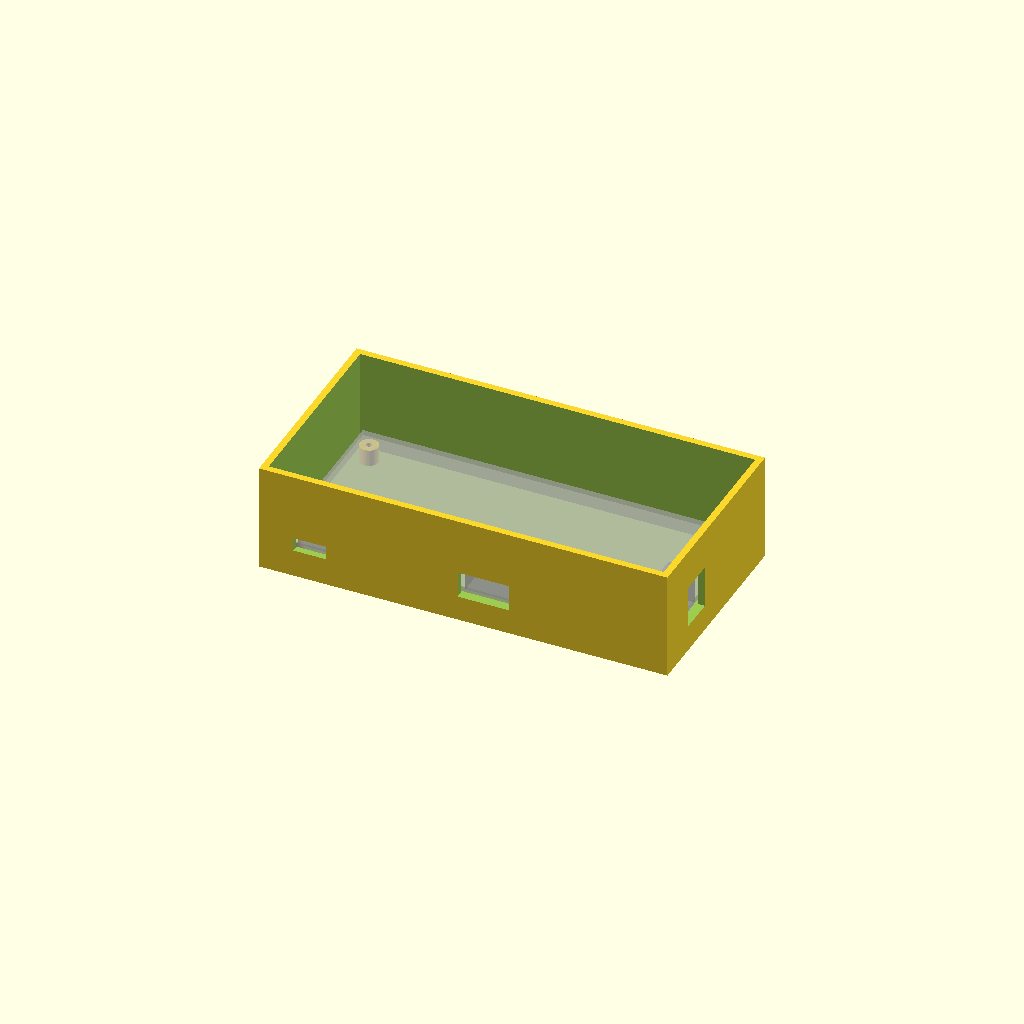
Cell 1 — every parameter at its default value.
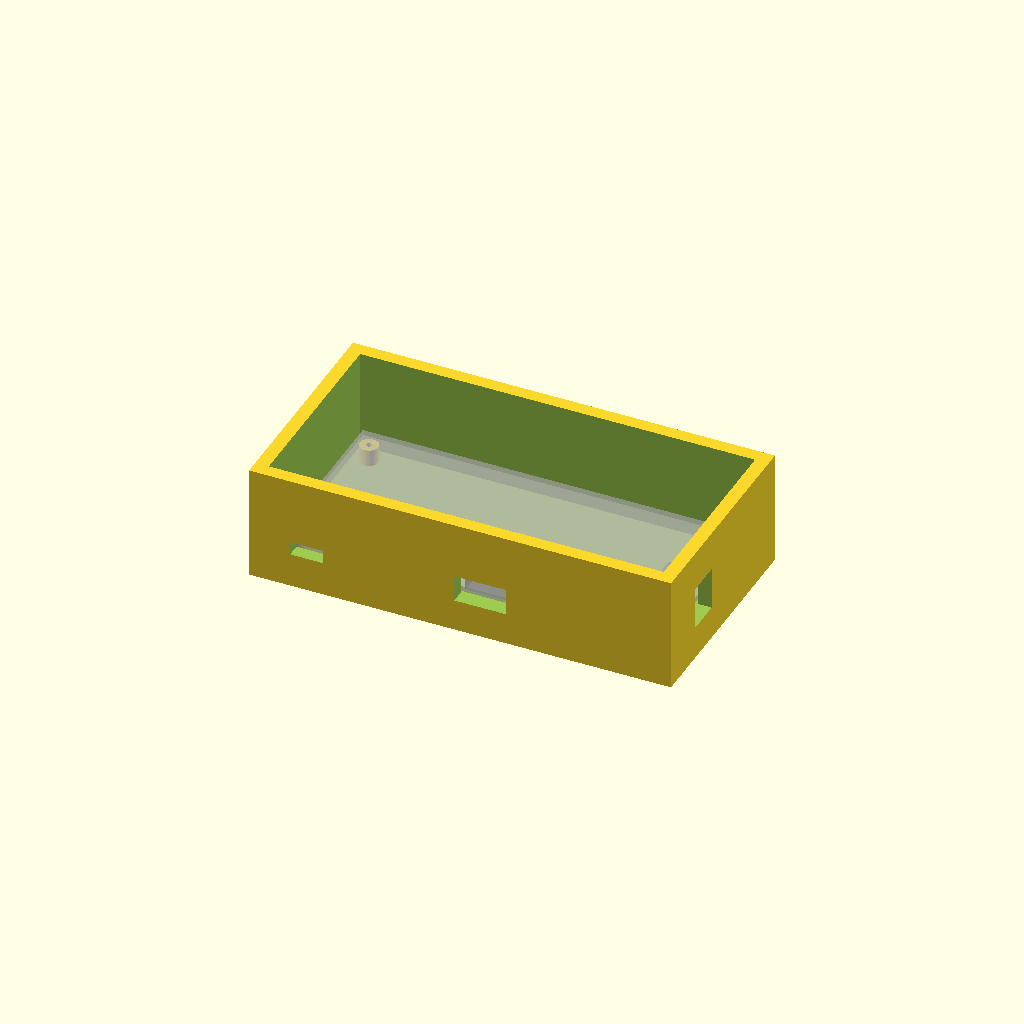
Cell 2 — wall set to 4, the other parameters unchanged.
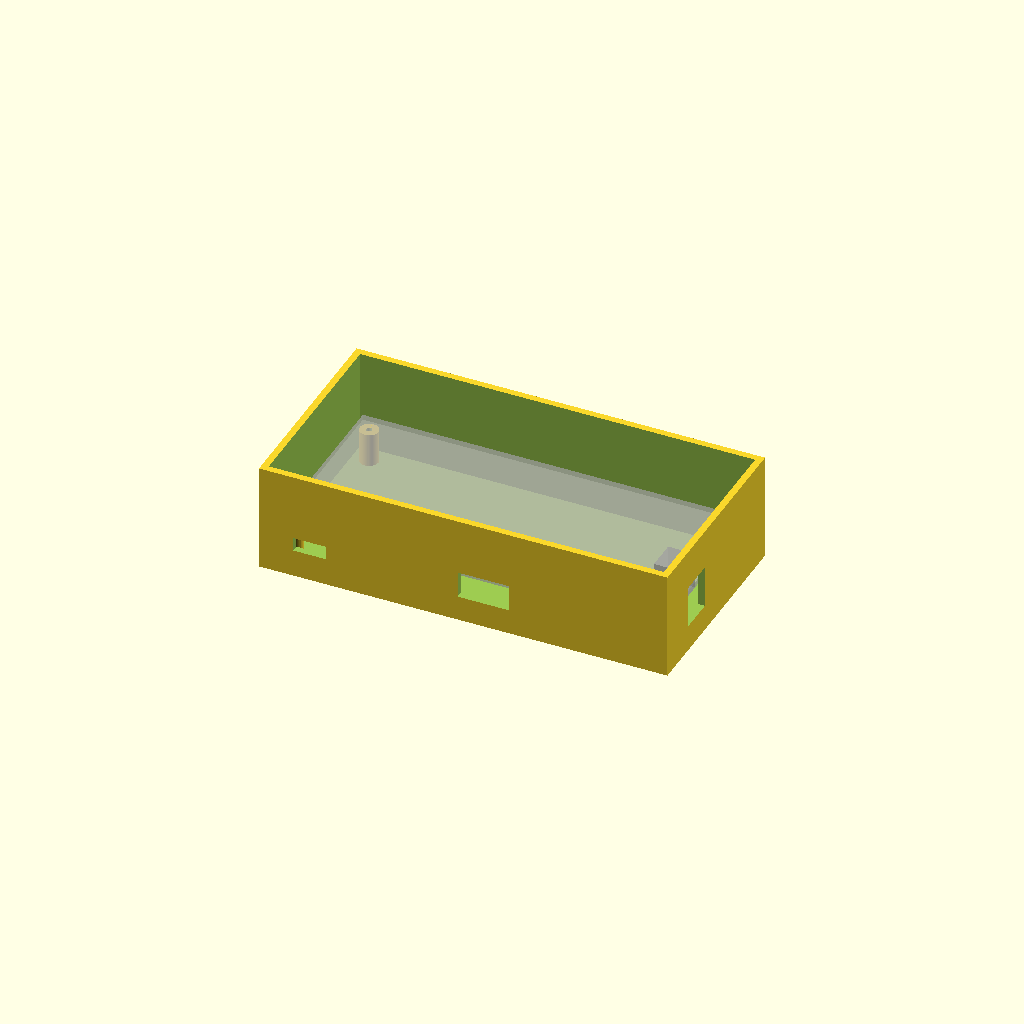
Cell 3: the same model with standoff_h = 10.
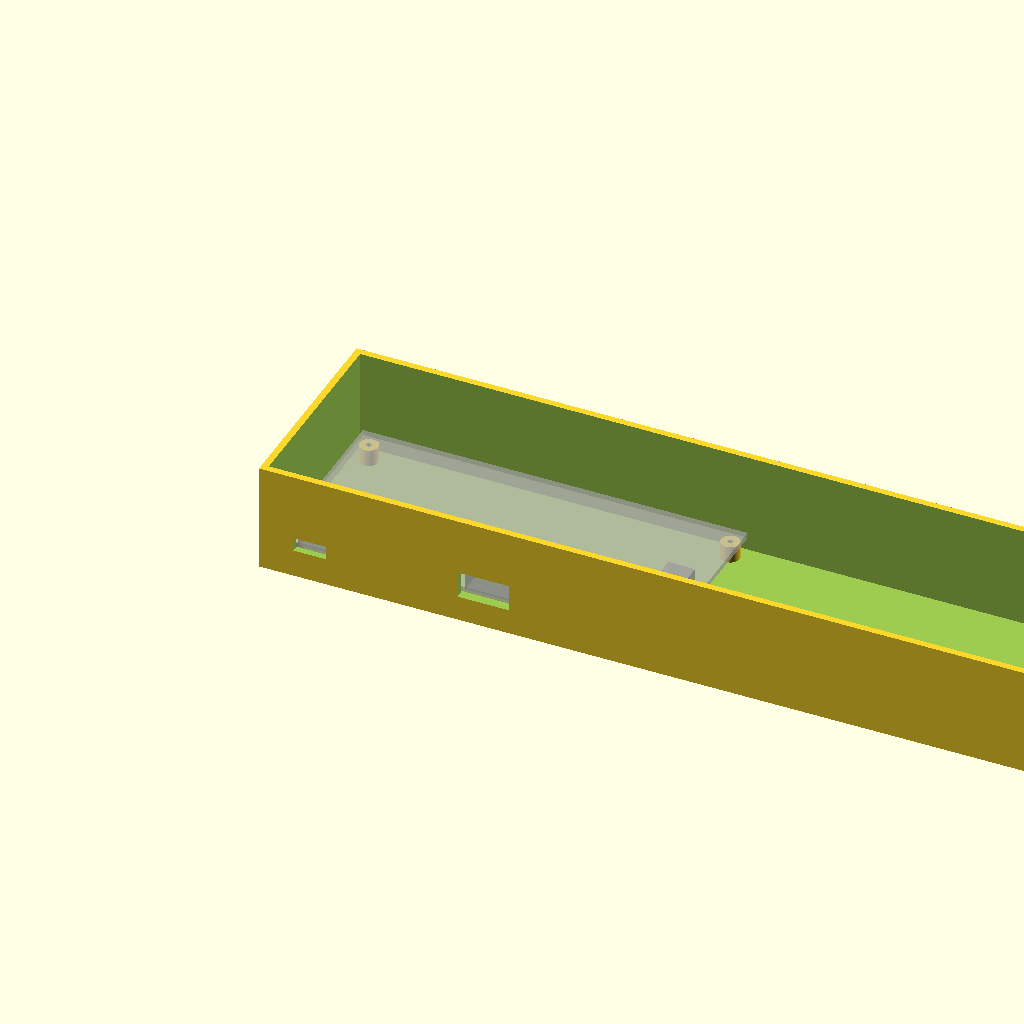
Cell 4: cavity_w = 234 (everything else at default).
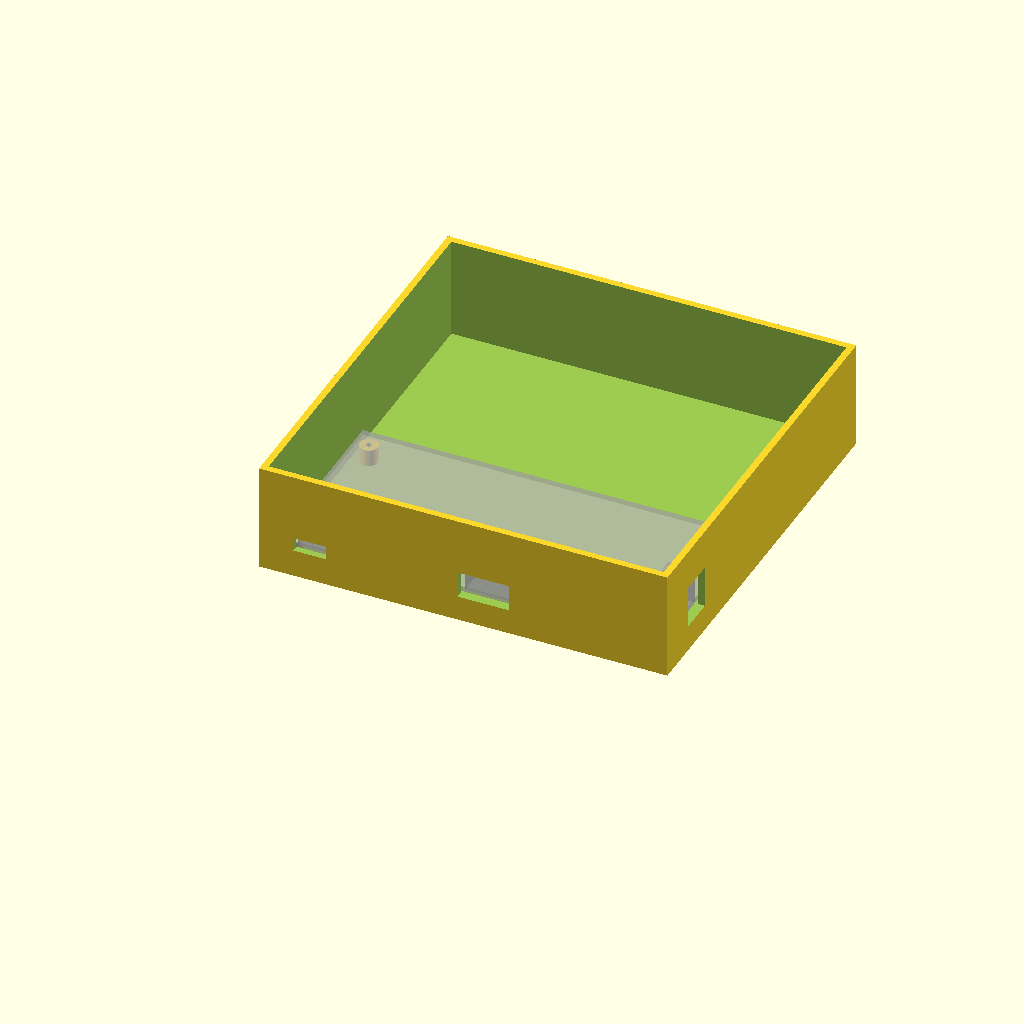
Cell 5 — cavity_d set to 116, the other parameters unchanged.
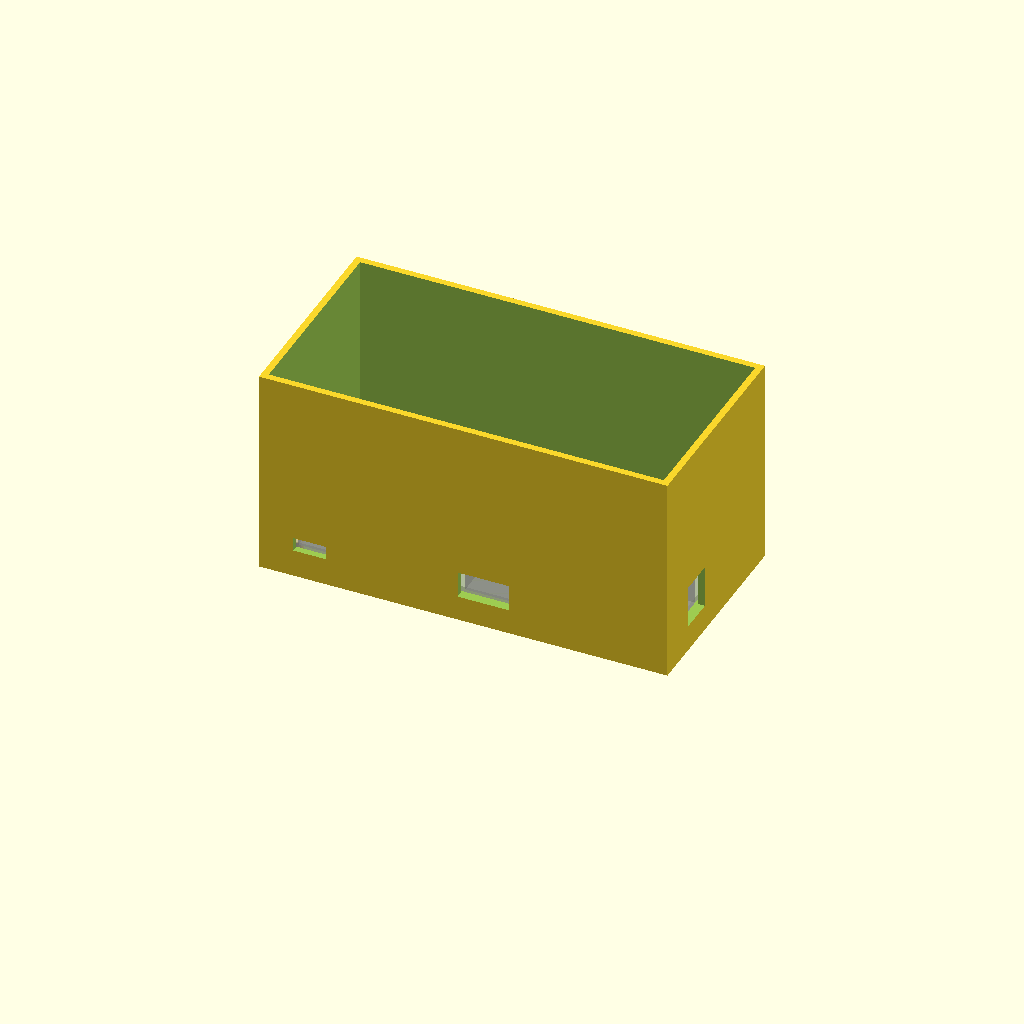
Cell 6: cavity_h = 60.2 (everything else at default).
One fixed orthographic camera (rotation 55°, 0°, 25°; colour scheme Cornfield) for every cell.
Source of the model, workstation/ai-01-audio-interface.scad:
// REV enclosure -- AI-01 Audio Interface
// Board rev B (114.00 x 55.00 mm). Units: mm.
// Coordinates: origin = inside floor, bottom-left corner of the cavity; x right, y back, z up.
//
// Edit and save -- REV captures every change.
// Each saved change is diffed, turned into engineering actions, verified, and recorded in GBrain.

// === PARAMETERS (edit these) ===
wall = 2.00;              // wall + floor thickness
standoff_h = 5.00;        // PCB sits on top of the standoffs
cavity_w = 117.00;          // inside width  (x)
cavity_d = 58.00;          // inside depth  (y)
cavity_h = 30.10;          // inside height (z, open top)
board_origin_x = 1.50;     // PCB bottom-left corner in the cavity
board_origin_y = 1.50;

// standoff under mounting hole H1
standoff_H1_x = 5.00;
standoff_H1_y = 5.00;
standoff_H1_dia = 5.50;
standoff_H1_bore = 1.70;

// standoff under mounting hole H2
standoff_H2_x = 112.00;
standoff_H2_y = 5.00;
standoff_H2_dia = 5.50;
standoff_H2_bore = 1.70;

// standoff under mounting hole H3
standoff_H3_x = 112.00;
standoff_H3_y = 53.00;
standoff_H3_dia = 5.50;
standoff_H3_bore = 1.70;

// standoff under mounting hole H4
standoff_H4_x = 5.00;
standoff_H4_y = 53.00;
standoff_H4_dia = 5.50;
standoff_H4_bore = 1.70;

// right wall cut-out for J1 barrel (connector body 9.00 x 11.00); pos = along the wall, z = centre height
opening_J1_barrel_pos = 16.50;
opening_J1_barrel_z = 12.10;
opening_J1_barrel_w = 10.60;
opening_J1_barrel_h = 12.60;

// front wall cut-out for J2 usb_c (connector body 8.94 x 3.26); pos = along the wall, z = centre height
opening_J2_usb_c_pos = 13.00;
opening_J2_usb_c_z = 8.23;
opening_J2_usb_c_w = 9.74;
opening_J2_usb_c_h = 4.06;

// front wall cut-out for J3 usb_a (connector body 13.14 x 5.72); pos = along the wall, z = centre height
opening_J3_usb_a_pos = 64.50;
opening_J3_usb_a_z = 9.46;
opening_J3_usb_a_w = 15.34;
opening_J3_usb_a_h = 7.92;
// === END PARAMETERS ===

// --- PCB reference (read-only, from the board design; drawn with % so it is not part of the part) ---
board_w = 114.00;
board_d = 55.00;
board_t = 1.60;
board_max_component_h = 20.50;

$fn = 48;

module cutout(side, pos, z, w, h) {
    if (side == "front") translate([pos - w/2, -wall - 1, z - h/2]) cube([w, wall + 2, h]);
    if (side == "back")  translate([pos - w/2, cavity_d - 1, z - h/2]) cube([w, wall + 2, h]);
    if (side == "left")  translate([-wall - 1, pos - w/2, z - h/2]) cube([wall + 2, w, h]);
    if (side == "right") translate([cavity_w - 1, pos - w/2, z - h/2]) cube([wall + 2, w, h]);
}

module standoff(x, y, dia, bore) {
    translate([x, y, -0.01]) difference() {
        cylinder(h = standoff_h + 0.01, d = dia);
        translate([0, 0, 1]) cylinder(h = standoff_h + 1, d = bore);
    }
}

module shell() {
    difference() {
        translate([-wall, -wall, -wall]) cube([cavity_w + 2*wall, cavity_d + 2*wall, cavity_h + wall]);
        cube([cavity_w, cavity_d, cavity_h + 1]);   // cavity, open top
        cutout("right", opening_J1_barrel_pos, opening_J1_barrel_z, opening_J1_barrel_w, opening_J1_barrel_h);
        cutout("front", opening_J2_usb_c_pos, opening_J2_usb_c_z, opening_J2_usb_c_w, opening_J2_usb_c_h);
        cutout("front", opening_J3_usb_a_pos, opening_J3_usb_a_z, opening_J3_usb_a_w, opening_J3_usb_a_h);
    }
}

module enclosure() {
    union() {
        shell();
        standoff(standoff_H1_x, standoff_H1_y, standoff_H1_dia, standoff_H1_bore);
        standoff(standoff_H2_x, standoff_H2_y, standoff_H2_dia, standoff_H2_bore);
        standoff(standoff_H3_x, standoff_H3_y, standoff_H3_dia, standoff_H3_bore);
        standoff(standoff_H4_x, standoff_H4_y, standoff_H4_dia, standoff_H4_bore);
    }
}

module pcb() {
    translate([board_origin_x, board_origin_y, standoff_h]) {
        cube([board_w, board_d, board_t]);
        translate([board_w - 7, 15.00 - 9.00/2, 1.60]) cube([8, 9.00, 11.00]);   // J1 barrel
        translate([11.50 - 8.94/2, -1, 1.60]) cube([8.94, 8, 3.26]);   // J2 usb_c
        translate([63.00 - 13.14/2, -1, 1.60]) cube([13.14, 8, 5.72]);   // J3 usb_a
    }
}

enclosure();
%pcb();
Parameter table extracted from the source (name, type, default, range or options):
wall: number, default 2
standoff_h: number, default 5
cavity_w: number, default 117
cavity_d: number, default 58
cavity_h: number, default 30.1
board_origin_x: number, default 1.5
board_origin_y: number, default 1.5
standoff_H1_x: number, default 5
standoff_H1_y: number, default 5
standoff_H1_dia: number, default 5.5
standoff_H1_bore: number, default 1.7
standoff_H2_x: number, default 112
standoff_H2_y: number, default 5
standoff_H2_dia: number, default 5.5
standoff_H2_bore: number, default 1.7
standoff_H3_x: number, default 112
standoff_H3_y: number, default 53
standoff_H3_dia: number, default 5.5
standoff_H3_bore: number, default 1.7
standoff_H4_x: number, default 5
standoff_H4_y: number, default 53
standoff_H4_dia: number, default 5.5
standoff_H4_bore: number, default 1.7
opening_J1_barrel_pos: number, default 16.5
opening_J1_barrel_z: number, default 12.1
opening_J1_barrel_w: number, default 10.6
opening_J1_barrel_h: number, default 12.6
opening_J2_usb_c_pos: number, default 13
opening_J2_usb_c_z: number, default 8.23
opening_J2_usb_c_w: number, default 9.74
opening_J2_usb_c_h: number, default 4.06
opening_J3_usb_a_pos: number, default 64.5
opening_J3_usb_a_z: number, default 9.46
opening_J3_usb_a_w: number, default 15.34
opening_J3_usb_a_h: number, default 7.92
board_w: number, default 114
board_d: number, default 55
board_t: number, default 1.6
board_max_component_h: number, default 20.5
